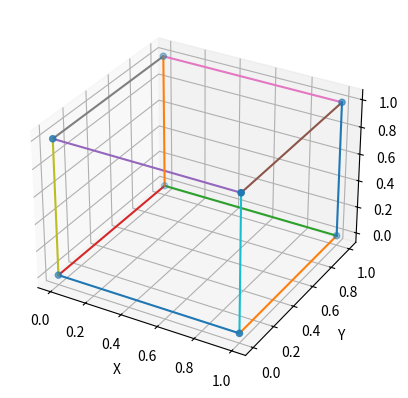

The script that saved this image:

import numpy as np
import matplotlib.pyplot as plt

fig = plt.figure()
ax = fig.add_subplot(111, projection='3d')

# titik sudut kubus
points = np.array([
    [0,0,0], [1,0,0], [1,1,0], [0,1,0],
    [0,0,1], [1,0,1], [1,1,1], [0,1,1]
])

# daftar pasangan titik yang membentuk rusuk
edges = [
    (0,1), (1,2), (2,3), (3,0),
    (4,5), (5,6), (6,7), (7,4),
    (0,4), (1,5), (2,6), (3,7)
]

# plot titik
ax.scatter(points[:,0], points[:,1], points[:,2])

# plot rusuk
for i, j in edges:
    ax.plot(
        [points[i,0], points[j,0]],
        [points[i,1], points[j,1]],
        [points[i,2], points[j,2]]
    )

ax.set_xlabel('X')
ax.set_ylabel('Y')
ax.set_zlabel('Z')

plt.show()
